Dataset: new_dataset (GitHub, jgurien03/grailed-bot). Classes: accessories, bottoms, dresses, outerwear, shoes, skirts, tops.

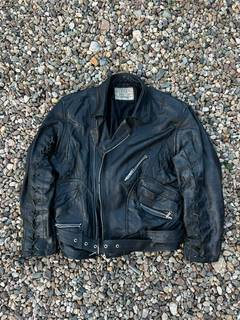
Label: outerwear

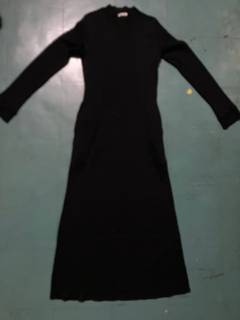
Label: dresses

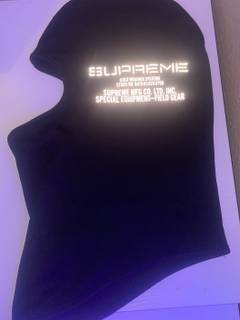
Label: accessories

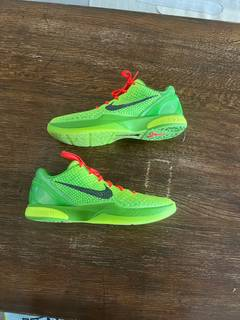
Label: shoes

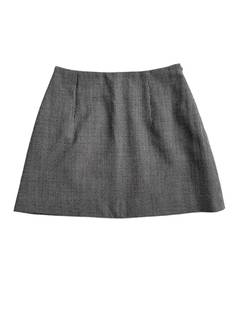
Label: skirts

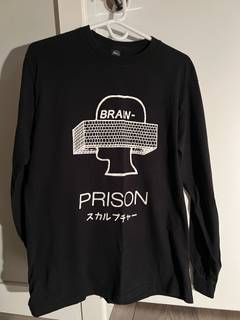
Label: tops
